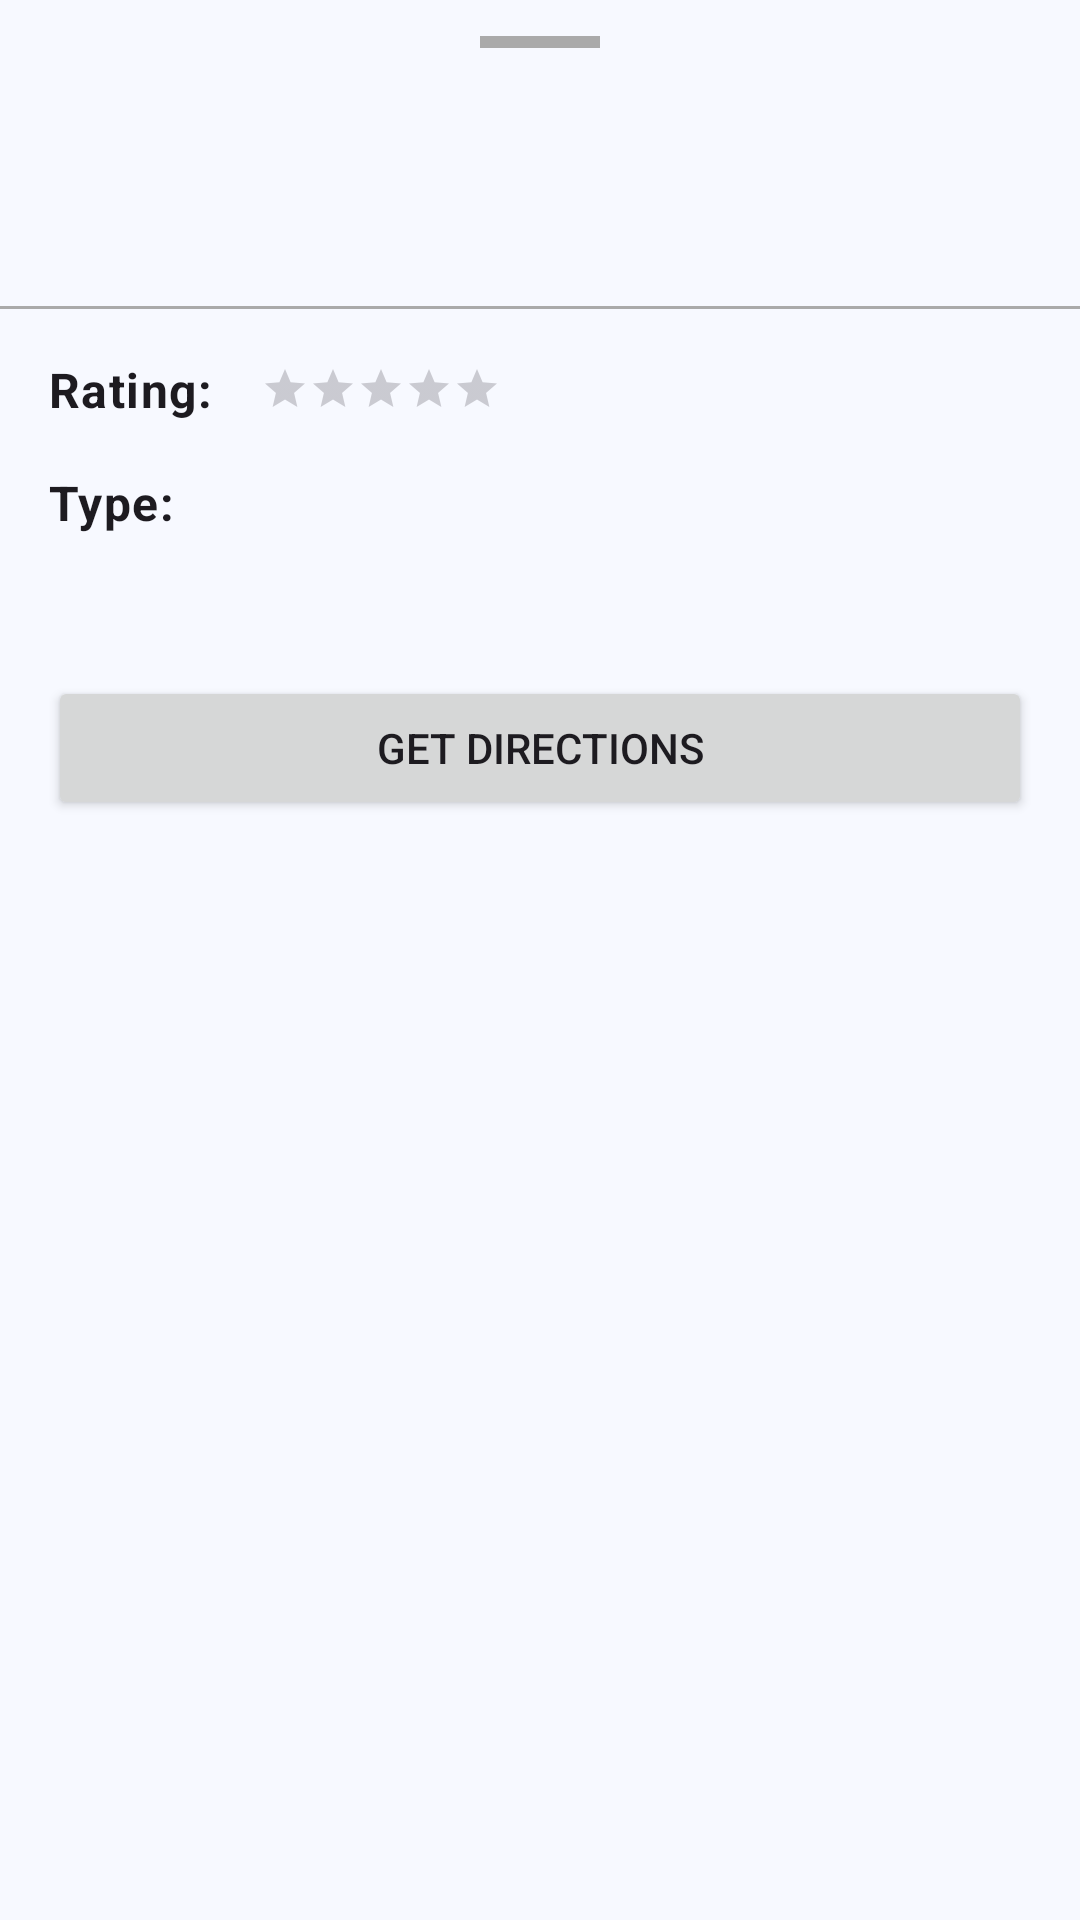

The Android layout XML behind this screen, and the referenced resources:
<!-- AndroidManifest.xml: application theme Theme.FitPal -->
<!-- res/layout/gym_details_bottom_sheet.xml -->
<?xml version="1.0" encoding="utf-8"?>
<androidx.core.widget.NestedScrollView xmlns:android="http://schemas.android.com/apk/res/android"
    xmlns:app="http://schemas.android.com/apk/res-auto"
    xmlns:tools="http://schemas.android.com/tools"
    android:id="@+id/gym_bottom_sheet"
    android:layout_width="match_parent"
    android:layout_height="wrap_content"
    android:background="@drawable/bottom_sheet_background"
    app:behavior_hideable="true"
    app:behavior_peekHeight="120dp"
    app:layout_behavior="com.google.android.material.bottomsheet.BottomSheetBehavior">

    <androidx.constraintlayout.widget.ConstraintLayout
        android:layout_width="match_parent"
        android:layout_height="wrap_content"
        android:paddingBottom="24dp">

        
        <View
            android:id="@+id/bottom_sheet_handle"
            android:layout_width="40dp"
            android:layout_height="4dp"
            android:layout_marginTop="12dp"
            android:background="@android:color/darker_gray"
            app:layout_constraintEnd_toEndOf="parent"
            app:layout_constraintStart_toStartOf="parent"
            app:layout_constraintTop_toTopOf="parent" />

        <TextView
            android:id="@+id/gym_name"
            android:layout_width="0dp"
            android:layout_height="wrap_content"
            android:layout_marginStart="16dp"
            android:layout_marginTop="16dp"
            android:layout_marginEnd="16dp"
            android:textAppearance="@style/TextAppearance.MaterialComponents.Headline6"
            app:layout_constraintEnd_toEndOf="parent"
            app:layout_constraintStart_toStartOf="parent"
            app:layout_constraintTop_toBottomOf="@id/bottom_sheet_handle"
            tools:text="Fitness Center Name" />

        <TextView
            android:id="@+id/gym_address"
            android:layout_width="0dp"
            android:layout_height="wrap_content"
            android:layout_marginStart="16dp"
            android:layout_marginTop="8dp"
            android:layout_marginEnd="16dp"
            android:textAppearance="@style/TextAppearance.MaterialComponents.Body2"
            app:layout_constraintEnd_toEndOf="parent"
            app:layout_constraintStart_toStartOf="parent"
            app:layout_constraintTop_toBottomOf="@id/gym_name"
            tools:text="123 Fitness Street, Exercise City" />

        <View
            android:id="@+id/divider"
            android:layout_width="match_parent"
            android:layout_height="1dp"
            android:layout_marginTop="16dp"
            android:background="@android:color/darker_gray"
            app:layout_constraintTop_toBottomOf="@id/gym_address" />

        <LinearLayout
            android:id="@+id/expanded_content"
            android:layout_width="match_parent"
            android:layout_height="wrap_content"
            android:orientation="vertical"
            android:padding="16dp"
            app:layout_constraintEnd_toEndOf="parent"
            app:layout_constraintStart_toStartOf="parent"
            app:layout_constraintTop_toBottomOf="@id/divider">

            <LinearLayout
                android:id="@+id/rating_container"
                android:layout_width="match_parent"
                android:layout_height="wrap_content"
                android:gravity="center_vertical"
                android:orientation="horizontal">

                <TextView
                    android:layout_width="wrap_content"
                    android:layout_height="wrap_content"
                    android:text="Rating:"
                    android:textAppearance="@style/TextAppearance.MaterialComponents.Body1"
                    android:textStyle="bold" />

                <TextView
                    android:id="@+id/gym_rating"
                    android:layout_width="wrap_content"
                    android:layout_height="wrap_content"
                    android:layout_marginStart="8dp"
                    android:textAppearance="@style/TextAppearance.MaterialComponents.Body1"
                    tools:text="4.5" />

                <RatingBar
                    android:id="@+id/rating_bar"
                    style="?android:attr/ratingBarStyleSmall"
                    android:layout_width="wrap_content"
                    android:layout_height="wrap_content"
                    android:layout_marginStart="8dp"
                    android:isIndicator="true"
                    android:numStars="5"
                    android:stepSize="0.1"
                    tools:rating="4.5" />
            </LinearLayout>

            <TextView
                android:layout_width="wrap_content"
                android:layout_height="wrap_content"
                android:layout_marginTop="16dp"
                android:text="Type:"
                android:textAppearance="@style/TextAppearance.MaterialComponents.Body1"
                android:textStyle="bold" />

            <TextView
                android:id="@+id/gym_types"
                android:layout_width="wrap_content"
                android:layout_height="wrap_content"
                android:layout_marginTop="4dp"
                android:textAppearance="@style/TextAppearance.MaterialComponents.Body2"
                tools:text="Gym, Fitness Center" />

            <Button
                android:id="@+id/directions_button"
                android:layout_width="match_parent"
                android:layout_height="wrap_content"
                android:layout_marginTop="24dp"
                android:text="Get Directions"
                app:icon="@android:drawable/ic_menu_directions" />

            <ProgressBar
                android:id="@+id/details_progress_bar"
                android:layout_width="wrap_content"
                android:layout_height="wrap_content"
                android:layout_gravity="center"
                android:layout_marginTop="16dp"
                android:visibility="gone" />

        </LinearLayout>

    </androidx.constraintlayout.widget.ConstraintLayout>
</androidx.core.widget.NestedScrollView>
<!-- resources referenced by this layout -->
<resources>
  <style name="Theme.FitPal" parent="Base.Theme.FitPal" />
  <style name="Base.Theme.FitPal" parent="Theme.Material3.DayNight.NoActionBar">
          
          <item name="colorPrimary">@color/md_theme_primary</item>
          <item name="colorOnPrimary">@color/md_theme_onPrimary</item>
          <item name="colorPrimaryContainer">@color/md_theme_primaryContainer</item>
          <item name="colorOnPrimaryContainer">@color/md_theme_onPrimaryContainer</item>
          <item name="colorSecondary">@color/md_theme_secondary</item>
          <item name="colorOnSecondary">@color/md_theme_onSecondary</item>
          <item name="colorSecondaryContainer">@color/md_theme_secondaryContainer</item>
          <item name="colorOnSecondaryContainer">@color/md_theme_onSecondaryContainer</item>
          <item name="colorTertiary">@color/md_theme_tertiary</item>
          <item name="colorOnTertiary">@color/md_theme_onTertiary</item>
          <item name="colorTertiaryContainer">@color/md_theme_tertiaryContainer</item>
          <item name="colorOnTertiaryContainer">@color/md_theme_onTertiaryContainer</item>
          <item name="android:colorBackground">@color/md_theme_background</item>
          <item name="colorOnBackground">@color/md_theme_onBackground</item>
          <item name="colorSurface">@color/md_theme_surface</item>
          <item name="colorOnSurface">@color/md_theme_onSurface</item>
          <item name="colorSurfaceVariant">@color/md_theme_surfaceVariant</item>
          <item name="colorOnSurfaceVariant">@color/md_theme_onSurfaceVariant</item>
          <item name="colorOutline">@color/md_theme_outline</item>
  
          
          <item name="bottomNavigationStyle">@style/Widget.App.BottomNavigationView</item>
      </style>
  <color name="md_theme_primary">#31628D</color>
  <color name="md_theme_onPrimary">#FFFFFF</color>
  <color name="md_theme_primaryContainer">#CFE5FF</color>
  <color name="md_theme_onPrimaryContainer">#124A73</color>
  <color name="md_theme_secondary">#526070</color>
  <color name="md_theme_onSecondary">#FFFFFF</color>
  <color name="md_theme_secondaryContainer">#D5E4F7</color>
  <color name="md_theme_onSecondaryContainer">#3A4857</color>
  <color name="md_theme_tertiary">#695779</color>
  <color name="md_theme_onTertiary">#FFFFFF</color>
  <color name="md_theme_tertiaryContainer">#F0DBFF</color>
  <color name="md_theme_onTertiaryContainer">#504060</color>
  <color name="md_theme_background">#F7F9FF</color>
  <color name="md_theme_onBackground">#181C20</color>
  <color name="md_theme_surface">#F7F9FF</color>
  <color name="md_theme_onSurface">#181C20</color>
  <color name="md_theme_surfaceVariant">#DEE3EB</color>
  <color name="md_theme_onSurfaceVariant">#42474E</color>
  <color name="md_theme_outline">#72777F</color>
  <style name="Widget.App.BottomNavigationView" parent="Widget.Material3.BottomNavigationView">
          <item name="itemActiveIndicatorStyle">@style/App.ActiveIndicator</item>
          <item name="itemIconTint">@color/bottom_nav_colors</item>
          <item name="itemTextColor">@color/bottom_nav_colors</item>
      </style>
  <style name="App.ActiveIndicator" parent="Widget.Material3.BottomNavigationView.ActiveIndicator">
          <item name="android:color">?attr/colorSecondaryContainer</item>
      </style>
</resources>
